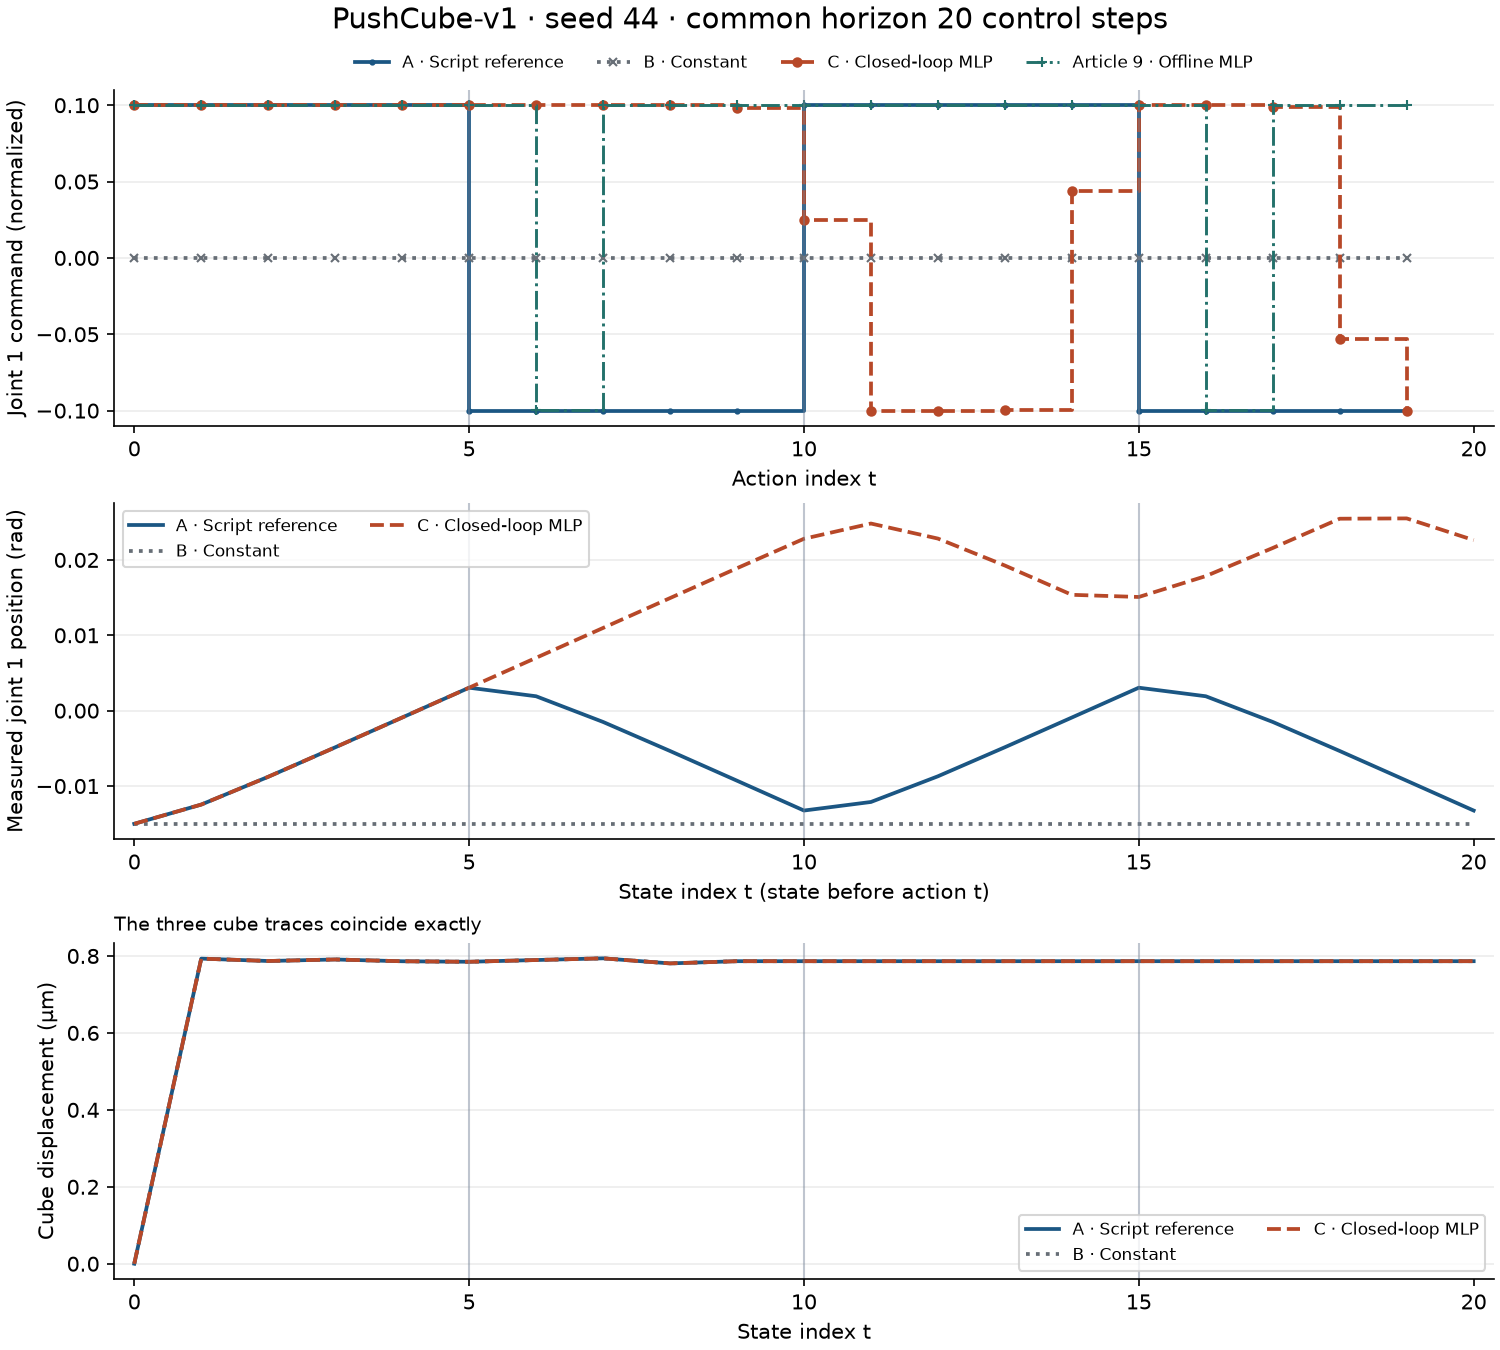

The table this chart was drawn from, first rows:
t, time_s, is_script_switch, offline_mlp_u1, u1_A, q1_rad_A, next_q1_rad_A, cube_displacement_m_A, u1_B, q1_rad_B, next_q1_rad_B, cube_displacement_m_B, u1_C, q1_rad_C, next_q1_rad_C, cube_displacement_m_C
0, 0.0, False, 0.1, 0.1, -0.01501, -0.01246, 0.0, 0.0, -0.01501, -0.01501, 0.0, 0.1, -0.01501, -0.01246, 0.0
1, 0.05, False, 0.1, 0.1, -0.01246, -0.008777, 7.931304023926745e-07, 0.0, -0.01501, -0.01501, 7.931304023926745e-07, 0.1, -0.01246, -0.008777, 7.931304023926745e-07
2, 0.1, False, 0.1, 0.1, -0.008777, -0.004868, 7.869185280399038e-07, 0.0, -0.01501, -0.01501, 7.869185280399038e-07, 0.1, -0.008777, -0.004868, 7.869185280399038e-07
3, 0.15, False, 0.1, 0.1, -0.004868, -0.0009154, 7.90878779417527e-07, 0.0, -0.01501, -0.01501, 7.90878779417527e-07, 0.1, -0.004868, -0.0009154, 7.90878779417527e-07
4, 0.2, False, 0.1, 0.1, -0.0009154, 0.003046, 7.862591208589283e-07, 0.0, -0.01501, -0.01501, 7.862591208589283e-07, 0.1, -0.0009154, 0.003046, 7.862591208589283e-07
5, 0.25, True, 0.1, -0.1, 0.003046, 0.00191, 7.849143341410673e-07, 0.0, -0.01501, -0.01501, 7.849143341410673e-07, 0.1, 0.003046, 0.007009, 7.849143341410673e-07
6, 0.3, False, -0.0999, -0.1, 0.00191, -0.001498, 7.894363920453147e-07, 0.0, -0.01501, -0.01501, 7.894363920453147e-07, 0.1, 0.007009, 0.01097, 7.894363920453147e-07
7, 0.35, False, 0.09997, -0.1, -0.001498, -0.005352, 7.938474751485996e-07, 0.0, -0.01501, -0.01501, 7.938474751485996e-07, 0.1, 0.01097, 0.01494, 7.938474751485996e-07
8, 0.4, False, 0.1, -0.1, -0.005352, -0.009294, 7.806705585758463e-07, 0.0, -0.01501, -0.01501, 7.806705585758463e-07, 0.09995, 0.01494, 0.0189, 7.806705585758463e-07
9, 0.45, False, 0.1, -0.1, -0.009294, -0.01325, 7.864267817808618e-07, 0.0, -0.01501, -0.01501, 7.864267817808618e-07, 0.09791, 0.0189, 0.02281, 7.864267817808618e-07
10, 0.5, True, 0.1, 0.1, -0.01325, -0.01212, 7.864267817808618e-07, 0.0, -0.01501, -0.01501, 7.864267817808618e-07, 0.02474, 0.02281, 0.02483, 7.864267817808618e-07
11, 0.55, False, 0.1, 0.1, -0.01212, -0.008709, 7.864267817808618e-07, 0.0, -0.01501, -0.01501, 7.864267817808618e-07, -0.1, 0.02483, 0.02283, 7.864267817808618e-07
12, 0.6, False, 0.1, 0.1, -0.008709, -0.004855, 7.864267817808618e-07, 0.0, -0.01501, -0.01501, 7.864267817808618e-07, -0.1, 0.02283, 0.01926, 7.864267817808618e-07
13, 0.65, False, 0.1, 0.1, -0.004855, -0.000913, 7.864267817808618e-07, 0.0, -0.01501, -0.01501, 7.864267817808618e-07, -0.09993, 0.01926, 0.01537, 7.864267817808618e-07
14, 0.7, False, 0.1, 0.1, -0.000913, 0.003046, 7.864267817808618e-07, 0.0, -0.01501, -0.01501, 7.864267817808618e-07, 0.04358, 0.01537, 0.01508, 7.864267817808618e-07
15, 0.75, True, 0.1, -0.1, 0.003046, 0.00191, 7.864267817808618e-07, 0.0, -0.01501, -0.01501, 7.864267817808618e-07, 0.1, 0.01508, 0.01785, 7.864267817808618e-07
16, 0.8, False, -0.0999, -0.1, 0.00191, -0.001498, 7.864267817808618e-07, 0.0, -0.01501, -0.01501, 7.864267817808618e-07, 0.1, 0.01785, 0.02158, 7.864267817808618e-07
17, 0.85, False, 0.09997, -0.1, -0.001498, -0.005353, 7.864267817808618e-07, 0.0, -0.01501, -0.01501, 7.864267817808618e-07, 0.09874, 0.02158, 0.02547, 7.864267817808618e-07
18, 0.9, False, 0.1, -0.1, -0.005353, -0.009295, 7.864267817808618e-07, 0.0, -0.01501, -0.01501, 7.864267817808618e-07, -0.05295, 0.02547, 0.02551, 7.864267817808618e-07
19, 0.95, False, 0.1, -0.1, -0.009295, -0.01325, 7.864267817808618e-07, 0.0, -0.01501, -0.01501, 7.864267817808618e-07, -0.1, 0.02551, 0.02263, 7.864267817808618e-07
